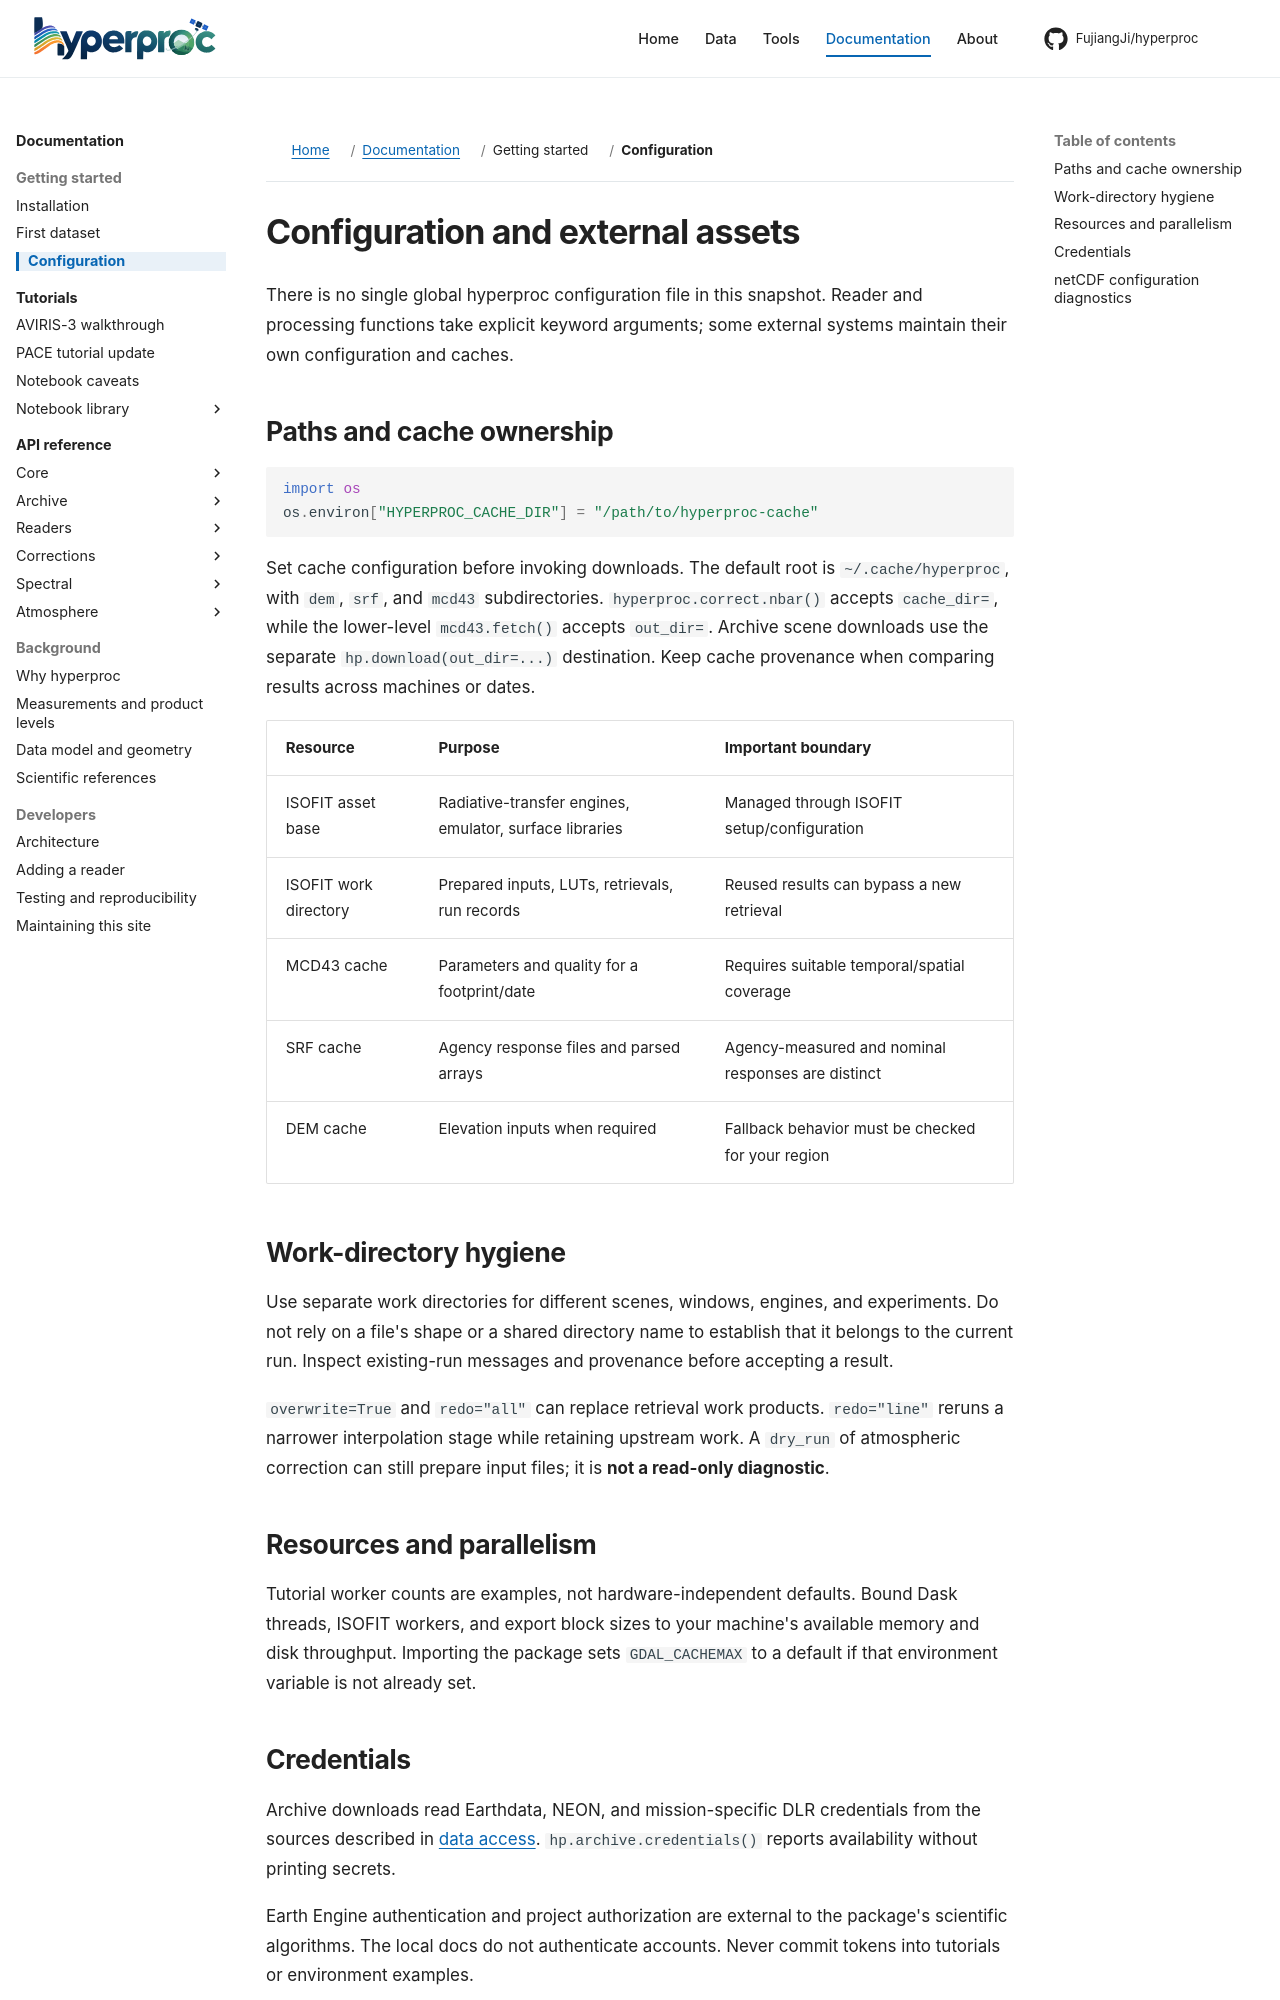

repository: FujiangJi/hyperproc · page: getting-started/configuration/index.html · generator: mkdocs

# Configuration and external assets

There is no single global hyperproc configuration file in this snapshot. Reader and processing functions take explicit keyword arguments; some external systems maintain their own configuration and caches.

## Paths and cache ownership

```python
import os
os.environ["HYPERPROC_CACHE_DIR"] = "/path/to/hyperproc-cache"
```

Set cache configuration before invoking downloads. The default root is
`~/.cache/hyperproc`, with `dem`, `srf`, and `mcd43` subdirectories.
`hyperproc.correct.nbar()` accepts `cache_dir=`, while the lower-level
`mcd43.fetch()` accepts `out_dir=`. Archive scene downloads use the separate
`hp.download(out_dir=...)` destination. Keep cache provenance when comparing
results across machines or dates.

| Resource | Purpose | Important boundary |
|---|---|---|
| ISOFIT asset base | Radiative-transfer engines, emulator, surface libraries | Managed through ISOFIT setup/configuration |
| ISOFIT work directory | Prepared inputs, LUTs, retrievals, run records | Reused results can bypass a new retrieval |
| MCD43 cache | Parameters and quality for a footprint/date | Requires suitable temporal/spatial coverage |
| SRF cache | Agency response files and parsed arrays | Agency-measured and nominal responses are distinct |
| DEM cache | Elevation inputs when required | Fallback behavior must be checked for your region |

## Work-directory hygiene

Use separate work directories for different scenes, windows, engines, and experiments. Do not rely on a file's shape or a shared directory name to establish that it belongs to the current run. Inspect existing-run messages and provenance before accepting a result.

`overwrite=True` and `redo="all"` can replace retrieval work products. `redo="line"` reruns a narrower interpolation stage while retaining upstream work. A `dry_run` of atmospheric correction can still prepare input files; it is **not a read-only diagnostic**.

## Resources and parallelism

Tutorial worker counts are examples, not hardware-independent defaults. Bound Dask threads, ISOFIT workers, and export block sizes to your machine's available memory and disk throughput. Importing the package sets `GDAL_CACHEMAX` to a default if that environment variable is not already set.
